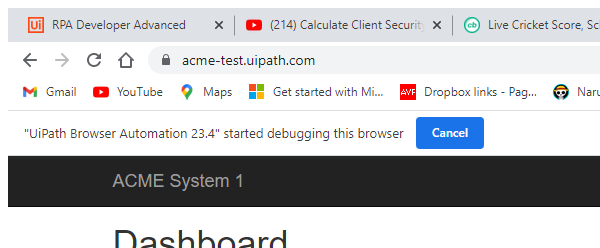
Task: Robotic Enterprise Framework
Workflow: System1_Navigateto_WIDItems

Step 1: Attach Browser 'chrome.exe ACME' in window 'ACME System 1 - Dashboard' (chrome.exe)
